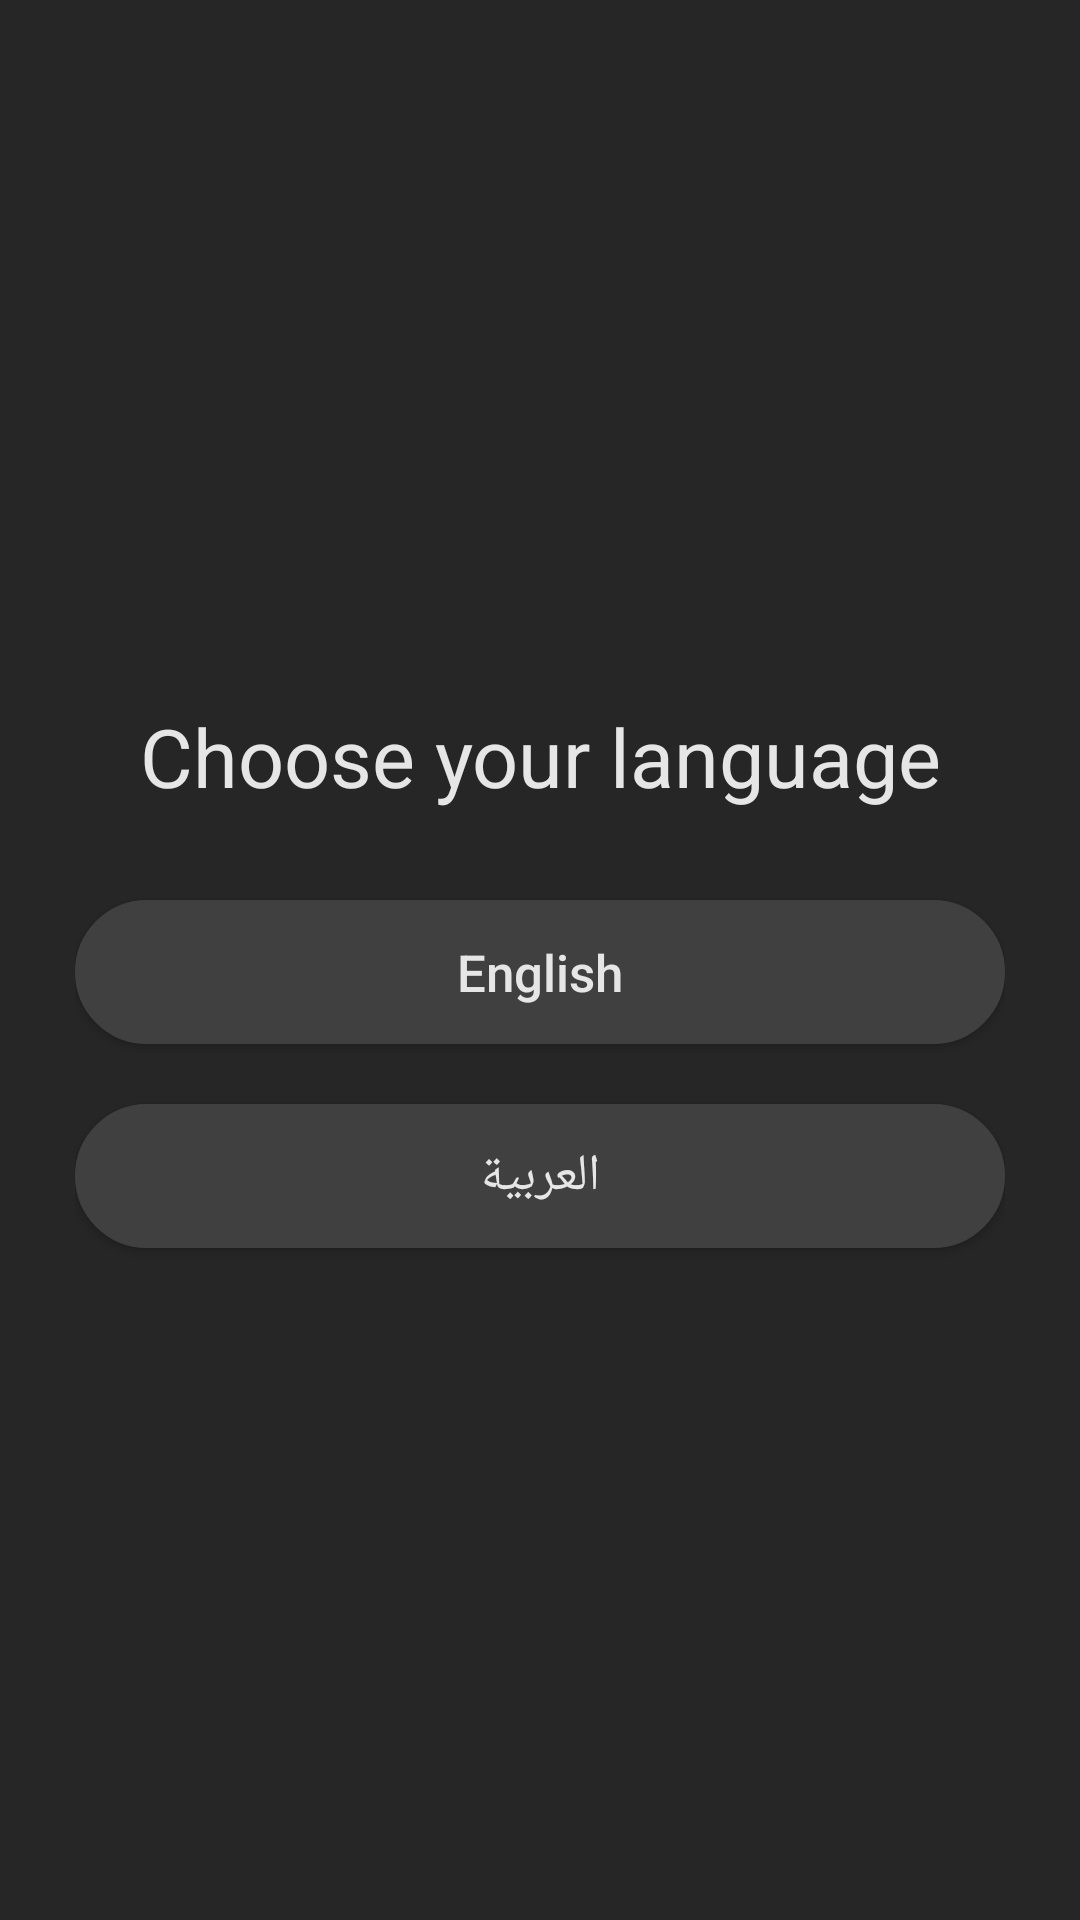

Reconstruct the res/layout file that produces this screen, plus the resources it refers to.
<!-- AndroidManifest.xml: application theme AppTheme -->
<!-- res/layout/languagechange.xml -->
<?xml version="1.0" encoding="utf-8"?>
<LinearLayout
android:id="@+id/languagebackground"
android:layout_width="match_parent"
android:layout_height="wrap_content"
android:background="@drawable/darksimpelbackground"
android:layout_centerInParent="true"
android:paddingStart="25dp"
android:paddingEnd="25dp"
android:paddingTop="31dp"
android:paddingBottom="31dp"
android:orientation="vertical"
android:gravity="center"
xmlns:android="http://schemas.android.com/apk/res/android">
    <TextView
        android:id="@+id/languagetitle"
        android:layout_width="match_parent"
        android:layout_height="wrap_content"
        android:paddingTop="10dp"
        android:paddingBottom="30dp"
        android:textColor="@color/white"
        android:gravity="center"
        android:textSize="27sp"
        android:textAllCaps="false"
        android:text="@string/choose_your_language"/>
    <Button
        android:id="@+id/english"
        android:gravity="center"
        android:layout_width="match_parent"
        android:layout_height="wrap_content"
        android:paddingTop="10dp"
        android:paddingBottom="10dp"
        android:background="@drawable/darkbuttons"
        android:textColor="@color/white"
        android:textSize="17sp"
        android:textAllCaps="false"
        android:text="@string/english"/>
    <Button
        android:id="@+id/arabe"
        android:gravity="center"
        android:layout_marginTop="20dp"
        android:layout_width="match_parent"
        android:layout_height="wrap_content"
        android:paddingTop="10dp"
        android:paddingBottom="10dp"
        android:background="@drawable/darkbuttons"
        android:textColor="@color/white"
        android:textSize="17sp"
        android:textAllCaps="false"
        android:text="@string/arabe"/>
</LinearLayout>
<!-- resources referenced by this layout -->
<resources>
  <color name="white">#e6e6e6</color>
  <!-- drawable darkbuttons (drawable) -->
  <?xml version="1.0" encoding="UTF-8"?>
  <selector xmlns:android="http://schemas.android.com/apk/res/android">
      <item android:state_pressed="true">
          <shape>
              <solid android:color="#555555"/>
              <stroke android:color="#555555" android:width="1dp"/>
              <corners android:radius="30dp"/>
          </shape>
      </item>
      <item android:state_pressed="false">
          <shape>
              <solid android:color="#404040"/>
              <stroke android:color="#404040" android:width="1dp"/>
              <corners android:radius="30dp"/>
          </shape>
      </item>
  </selector>
  <!-- drawable darksimpelbackground (drawable) -->
  <?xml version="1.0" encoding="UTF-8"?>
  <selector xmlns:android="http://schemas.android.com/apk/res/android">
      <item>
          <shape>
              <solid android:color="@color/darkbackground"/>
          </shape>
      </item>
  </selector>
  <string name="arabe">العربية</string>
  <string name="choose_your_language">Choose your language</string>
  <string name="english">English</string>
  <style name="AppTheme" parent="Theme.AppCompat.Light.NoActionBar">
          
          <item name="colorPrimary">@color/colorPrimary</item>
          <item name="colorPrimaryDark">@color/colorPrimaryDark</item>
          <item name="colorAccent">@color/colorAccent</item>
      </style>
  <color name="darkbackground">#262626</color>
  <color name="colorPrimary">#000</color>
  <color name="colorPrimaryDark">#000</color>
  <color name="colorAccent">#000</color>
</resources>
